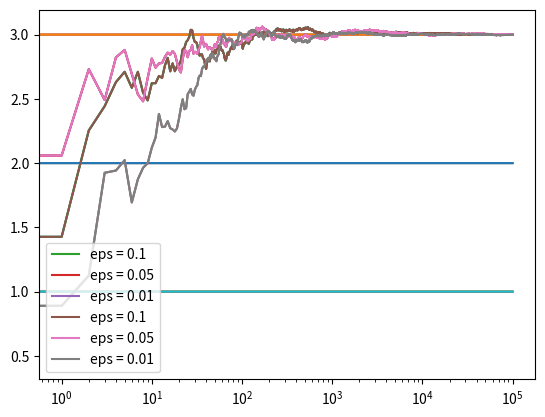

Write the Python code that produced this figure.
import numpy as np
import matplotlib.pyplot as plt


class Bandit:
	def __init__(self, m):
		self.m = m
		self.mean = 10
		self.N = 0

	def pull(self):
		return np.random.randn() + self.m

	def update(self, x):
		self.N += 1
		self.mean = (1 - 1.0/self.N)*self.mean + 1.0/self.N*x


def run_experiment(m1, m2, m3, eps, N):
	bandits = [Bandit(m1), Bandit(m2), Bandit(m3)]

	data = np.empty(N)
	
	for i in range(N):
		# epsilon greedy
		p = np.random.random()
		j = np.argmax([b.mean for b in bandits])
		x = bandits[j].pull()
		bandits[j].update(x)

		# for the plot
		data[i] = x
	cumulative_average = np.cumsum(data) / (np.arange(N) + 1)

	# plot moving average ctr
	plt.plot(cumulative_average)
	plt.plot(np.ones(N)*m1)
	plt.plot(np.ones(N)*m2)
	plt.plot(np.ones(N)*m3)
	plt.xscale('log')
	plt.show()

	for b in bandits:
		print(b.mean)

	return cumulative_average

if __name__ == '__main__':
	c_1 = run_experiment(1.0, 2.0, 3.0, 0.1, 100000)
	c_05 = run_experiment(1.0, 2.0, 3.0, 0.05, 100000)
	c_01 = run_experiment(1.0, 2.0, 3.0, 0.01, 100000)

	# log scale plot
	plt.plot(c_1, label='eps = 0.1')
	plt.plot(c_05, label='eps = 0.05')
	plt.plot(c_01, label='eps = 0.01')
	plt.legend()
	plt.xscale('log')
	plt.show()


	# linear plot
	plt.plot(c_1, label='eps = 0.1')
	plt.plot(c_05, label='eps = 0.05')
	plt.plot(c_01, label='eps = 0.01')
	plt.legend()
	plt.show()